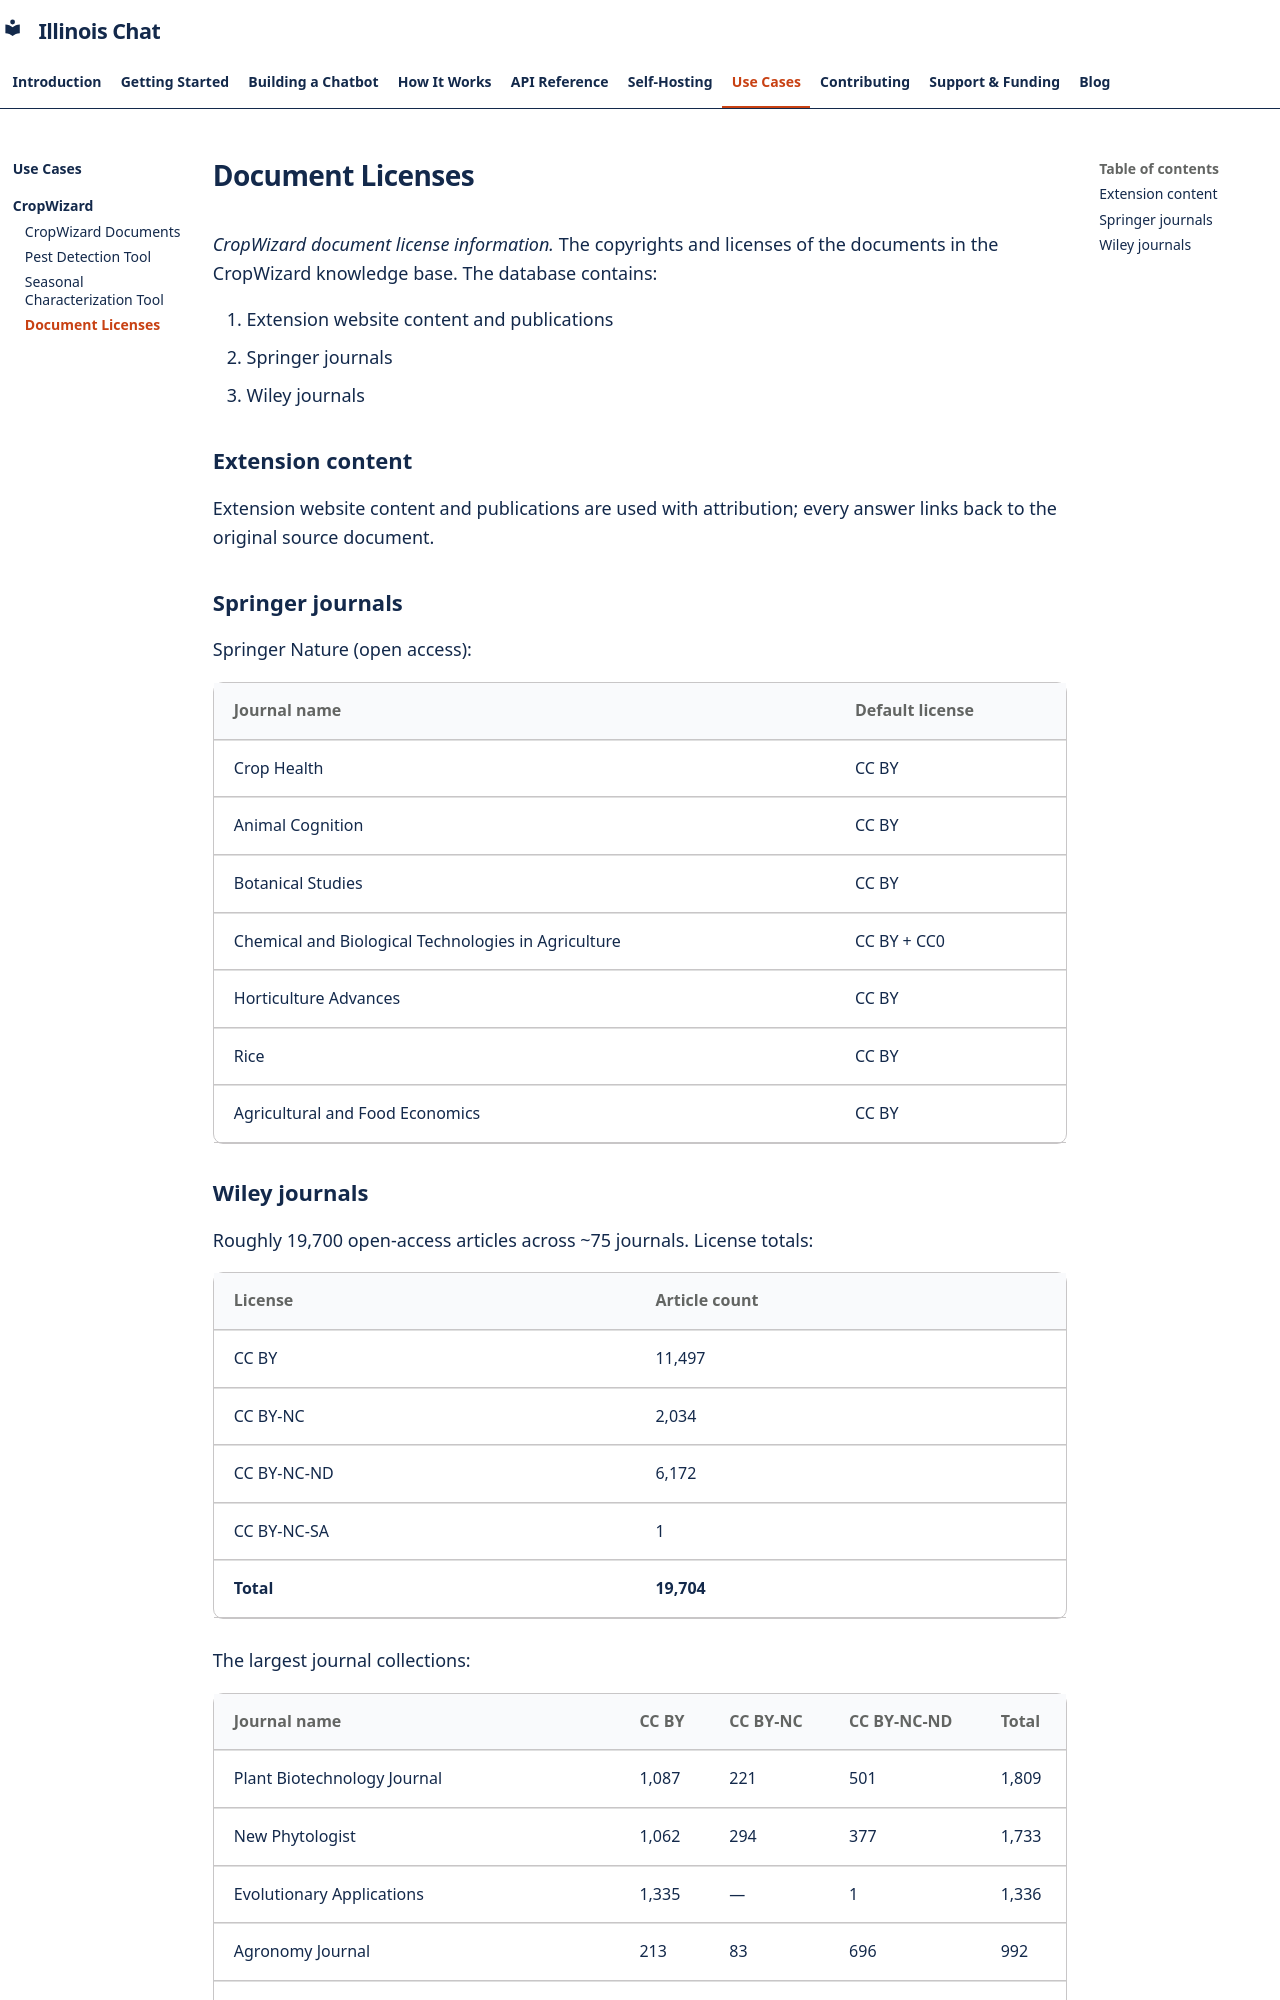

repository: Center-for-AI-Innovation/Illinois-Chat · page: use-cases/cropwizard/licenses/index.html · generator: mkdocs

# Document Licenses

*CropWizard document license information.* The copyrights and licenses of the documents in the CropWizard knowledge base. The database contains:

1. Extension website content and publications
2. Springer journals
3. Wiley journals

## Extension content

Extension website content and publications are used with attribution; every answer links back to the original source document.

## Springer journals

Springer Nature (open access):

| Journal name | Default license |
| --- | --- |
| Crop Health | CC BY |
| Animal Cognition | CC BY |
| Botanical Studies | CC BY |
| Chemical and Biological Technologies in Agriculture | CC BY + CC0 |
| Horticulture Advances | CC BY |
| Rice | CC BY |
| Agricultural and Food Economics | CC BY |
